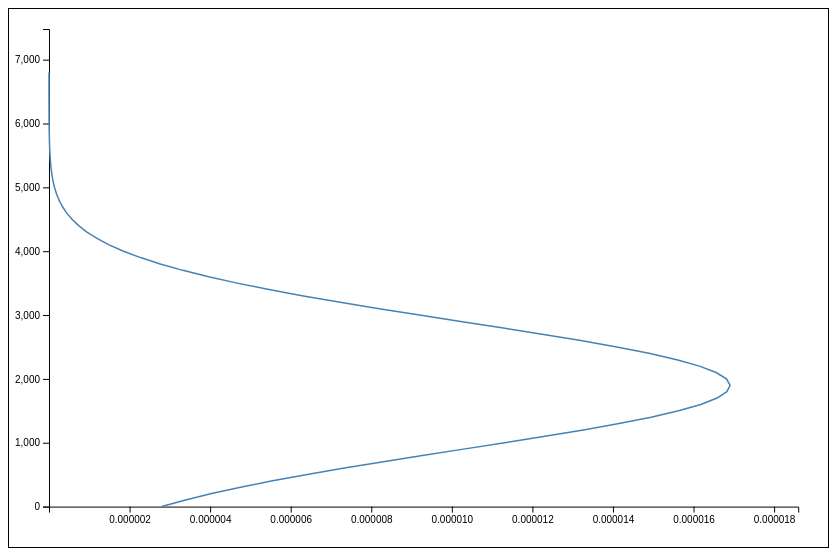
D3 v5 page, settled after 360 driven frames (6 s of simulated time); the page loaded 1 data file(s).


        // Load the CSV file
        d3.csv("data/example.csv").then(data => {
            if (data.length > 0) {
                const columnHeaders = Object.keys(data[0]);

                // Populate the dropdowns with the column headers
                const xSelect = d3.select("#x-select");
                const ySelect = d3.select("#y-select");
                xSelect.selectAll('option').data(columnHeaders).enter().append("option").text(function (d) {return d;})
                ySelect.selectAll('option').data(columnHeaders).enter().append("option").text(function (d) {return d;})

                // Set initial selections
                xSelect.property("value", columnHeaders[0]);
                ySelect.property("value", columnHeaders[1]);

                // Define margins
                const margin = { top: 20, right: 30, bottom: 40, left: 40 };

                function renderChart() {
                    // Get selected columns
                    const xColumn = xSelect.property("value");
                    const yColumn = ySelect.property("value");

                    const xVals = data.map(d => +d[xColumn]).filter(d => !isNaN(d));
                    const yVals = data.map(d => +d[yColumn]).filter(d => !isNaN(d));

                    // Clear existing SVG content
                    d3.select("svg").selectAll("*").remove();

                    // Get current SVG dimensions
                    const svg = d3.select("svg");
                    const svgWidth = parseFloat(svg.style("width"));
                    const svgHeight = parseFloat(svg.style("height"));

                    // Set viewBox dynamically based on current width/height
                    svg.attr("viewBox", `0 0 ${svgWidth} ${svgHeight}`);

                    const width = svgWidth - margin.left - margin.right;
                    const height = svgHeight - margin.top - margin.bottom;

                    const g = svg.append("g").attr("transform", `translate(${margin.left},${margin.top})`);

                    // Set the scales based on current width/height
                    const x = d3.scaleLinear()
                        .domain([d3.min(xVals) * 0.9, d3.max(xVals) * 1.1])  // X-values on the X-axis
                        .range([0, width]);

                    const y = d3.scaleLinear()
                        .domain([d3.min(yVals) * 0.9, d3.max(yVals) * 1.1])  // Y-values on the Y-axis
                        .range([height, 0]);

                    // Add the X axis
                    const xAxis = g.append("g")
                        .attr("transform", `translate(0,${height})`)
                        .call(d3.axisBottom(x));

                    // Add the Y axis
                    const yAxis = g.append("g")
                        .call(d3.axisLeft(y));

                    // Define the line
                    const line = d3.line()
                        .x(d => x(+d[xColumn]))  // X-values on X-axis
                        .y(d => y(+d[yColumn]));  // Y-values on Y-axis

                    // Add the line to the plot
                    g.append("path")
                        .datum(data)
                        .attr("class", "line")
                        .attr("fill", "none")
                        .attr("stroke", "steelblue")
                        .attr("stroke-width", 1.5)
                        .attr("d", line);

                    // Add zoom functionality
                    const zoom = d3.zoom()
                        .scaleExtent([1, 10])
                        .on("zoom", (event) => {
                            const new_x = event.transform.rescaleX(x);
                            const new_y = event.transform.rescaleY(y);

                            // Update axes
                            xAxis.call(d3.axisBottom(new_x));
                            yAxis.call(d3.axisLeft(new_y));

                            // Update line and circles
                            g.selectAll(".line")
                                .attr("d", line.x(d => new_x(+d[xColumn]))
                                               .y(d => new_y(+d[yColumn])));
                        });

                    svg.call(zoom);
                }

                // Initial rendering
                renderChart();

                // Redraw the chart when the selected column changes
                xSelect.on("change", renderChart);
                ySelect.on("change", renderChart);

                // Redraw the chart on window resize
                window.addEventListener('resize', renderChart);
                d3.select("#render-reset").on("click", renderChart);

            } else {
                console.error("The CSV file is empty or not loaded correctly.");
            }
        }).catch(error => {
            console.error('Error loading the CSV file:', error);
        });
    

### data: data/example.csv
Column 1, Column 2
2.79936e-06, 0.0
3.36707e-06, 100.0
4.0096e-06, 200.0
4.72725e-06, 300.0
5.51788e-06, 400.0
6.37665e-06, 500.0
7.29576e-06, 600.0
8.26429e-06, 700.0
9.26825e-06, 800.0
1.02907e-05, 900.0
1.13123e-05, 1000
1.23116e-05, 1100
1.32659e-05, 1200
1.41519e-05, 1300
1.49468e-05, 1400
1.56293e-05, 1500
1.61803e-05, 1600
1.65841e-05, 1700
1.68289e-05, 1800
1.69073e-05, 1900
1.68171e-05, 2000
1.6561e-05, 2100
1.61464e-05, 2200
1.55856e-05, 2300
1.48946e-05, 2400
1.40926e-05, 2500
1.32011e-05, 2600
1.22429e-05, 2700
1.12414e-05, 2800
1.0219e-05, 2900
9.19722e-06, 3000
8.19522e-06, 3100
7.22973e-06, 3200
6.31452e-06, 3300
5.46029e-06, 3400
4.67464e-06, 3500
3.96221e-06, 3600
3.32495e-06, 3700
2.76241e-06, 3800
2.27221e-06, 3900
1.8504e-06, 4000
1.49191e-06, 4100
1.19089e-06, 4200
9.41158e-07, 4300
7.36391e-07, 4400
5.70442e-07, 4500
4.37493e-07, 4600
3.32192e-07, 4700
2.49725e-07, 4800
1.85863e-07, 4900
1.36956e-07, 5000
9.99143e-08, 5100
7.21656e-08, 5200
5.16047e-08, 5300
3.65348e-08, 5400
2.56082e-08, 5500
1.77709e-08, 5600
1.22095e-08, 5700
8.30506e-09, 5800
5.593e-09, 5900
... 9 more rows